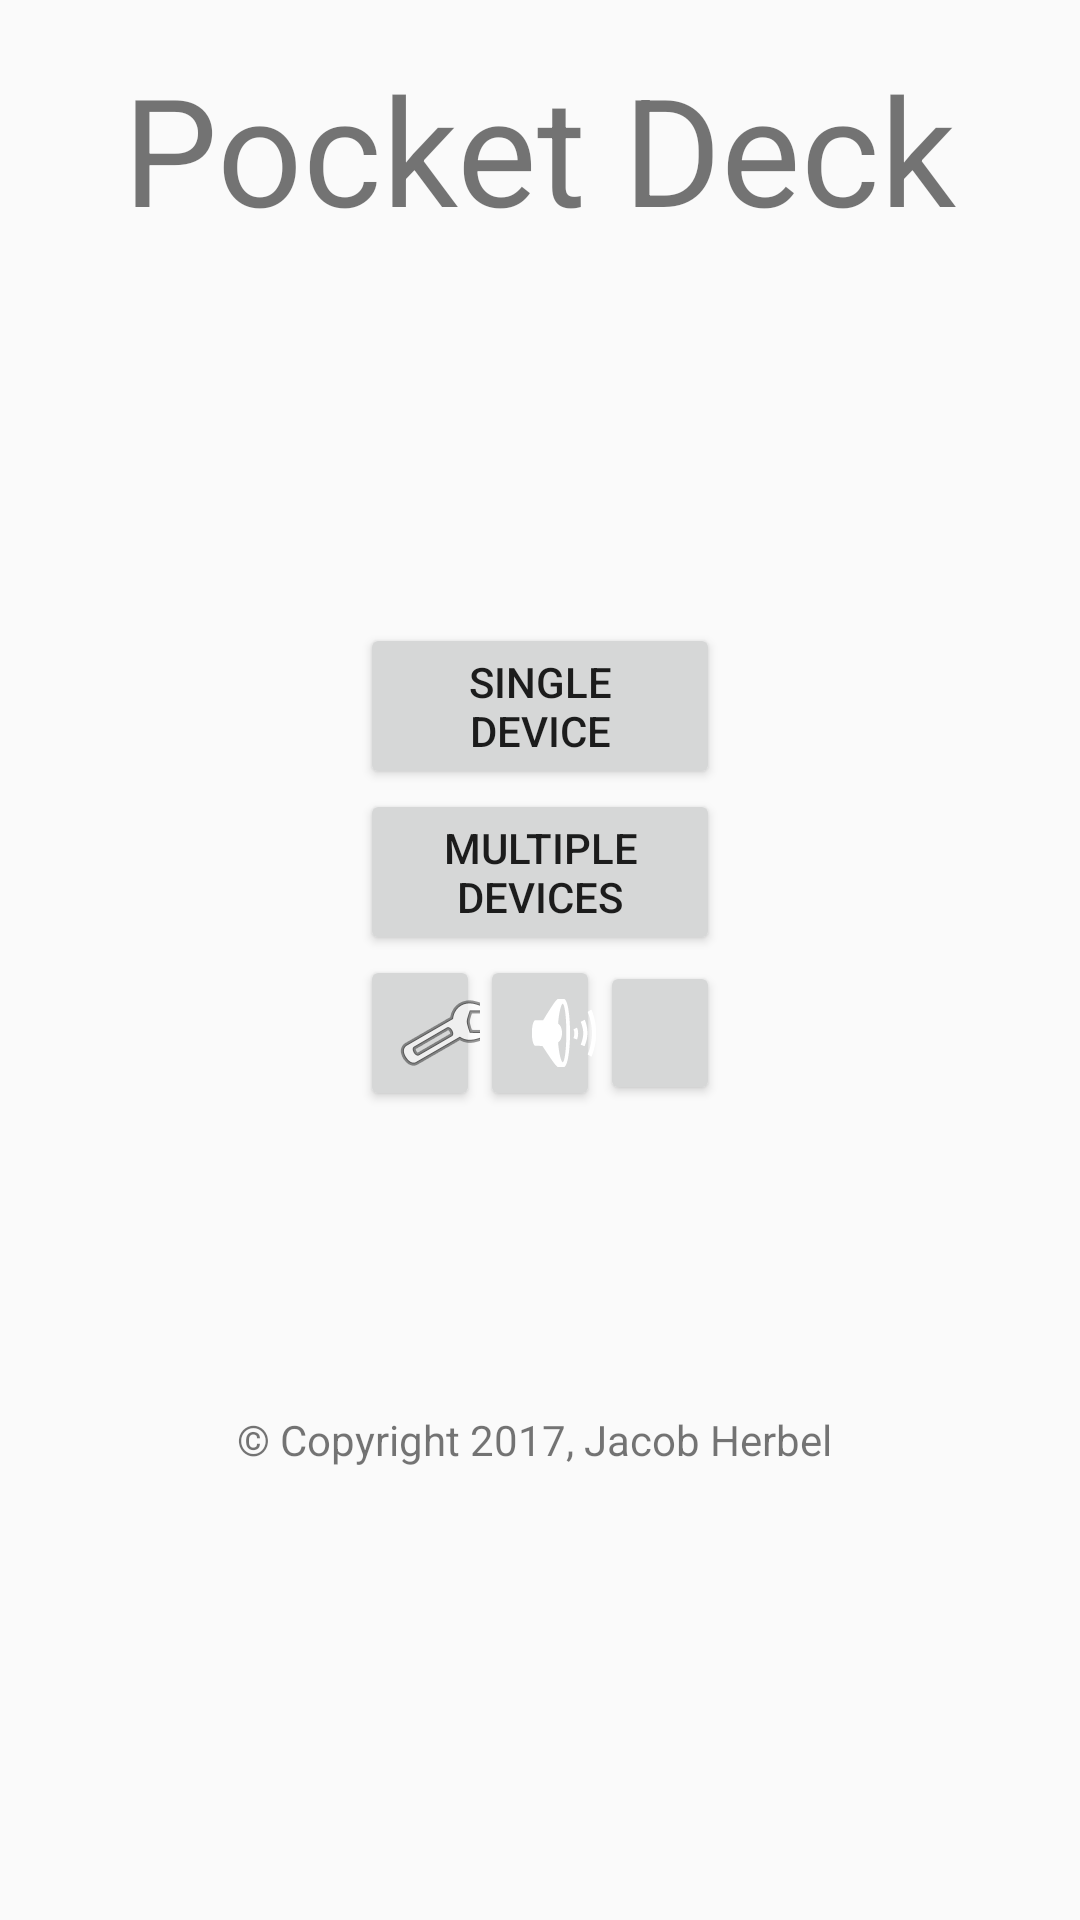

This screen was rendered from an Android layout file. Write that file and the resources it references.
<!-- AndroidManifest.xml: application theme AppTheme -->
<!-- res/layout/activity_main.xml -->
<?xml version="1.0" encoding="utf-8"?>
<LinearLayout xmlns:android="http://schemas.android.com/apk/res/android"
    xmlns:tools="http://schemas.android.com/tools"
    android:layout_width="match_parent"
    android:layout_height="match_parent"
    android:orientation="vertical"
    tools:context="com.jacobherbel.pocketdeck.MainActivity">

    <TextView
        android:layout_width="wrap_content"
        android:layout_height="wrap_content"
        android:layout_gravity="center"
        android:layout_marginTop="16dp"
        android:text="Pocket Deck"
        android:textSize="50sp"/>

    <ImageView
        android:layout_width="wrap_content"
        android:layout_height="wrap_content"
        android:layout_marginTop="50dp"
        android:src="@drawable/b2fh"
        android:layout_gravity="center"/>

    <ImageView
        android:layout_width="wrap_content"
        android:layout_height="wrap_content"
        android:src="@drawable/b2pb"
        android:layout_gravity="center"/>

    <ImageView
        android:layout_width="wrap_content"
        android:layout_height="wrap_content"
        android:src="@drawable/b2pb"
        android:layout_gravity="center"/>

    <ImageView
        android:layout_width="wrap_content"
        android:layout_height="wrap_content"
        android:src="@drawable/b2pb"
        android:layout_gravity="center"/>

    <ImageView
        android:layout_width="wrap_content"
        android:layout_height="wrap_content"
        android:src="@drawable/b2pb"
        android:layout_gravity="center"/>


    <LinearLayout
        android:layout_width="match_parent"
        android:layout_height="match_parent"
        android:orientation="vertical"
        android:layout_marginTop="75dp">

        <Button
            android:layout_width="match_parent"
            android:layout_height="wrap_content"
            android:layout_gravity="center"
            android:layout_marginLeft="120dp"
            android:layout_marginRight="120dp"
            android:text="Single Device"
            android:onClick="openSingleDeviceActivity"/>

        <Button
            android:layout_width="match_parent"
            android:layout_height="wrap_content"
            android:layout_gravity="center"
            android:layout_marginLeft="120dp"
            android:layout_marginRight="120dp"
            android:text="Multiple Devices" />

        <LinearLayout
            android:layout_width="match_parent"
            android:layout_height="wrap_content"
            android:orientation="horizontal"
            android:layout_marginLeft="120dp"
            android:layout_marginRight="120dp">

            <Button
                android:layout_width="0dp"
                android:layout_height="wrap_content"
                android:layout_weight="1"
                android:drawableLeft="@android:drawable/ic_menu_manage"/>

            <Button
                android:layout_width="0dp"
                android:layout_height="wrap_content"
                android:layout_weight="1"
                android:drawableLeft="@android:drawable/ic_lock_silent_mode_off"/>

            <Button
                android:layout_width="0dp"
                android:layout_height="wrap_content"
                android:layout_weight="1"/>

        </LinearLayout>

        <TextView
            android:layout_width="wrap_content"
            android:layout_gravity="center"
            android:layout_marginTop="100dp"
            android:layout_height="wrap_content"
            android:text="© Copyright 2017, Jacob Herbel "/>
    </LinearLayout>
</LinearLayout>
<!-- resources referenced by this layout -->
<resources>
  <style name="AppTheme" parent="Theme.AppCompat.Light.NoActionBar">
          
          <item name="colorPrimary">@color/colorPrimary</item>
          <item name="colorPrimaryDark">@color/colorPrimaryDark</item>
          <item name="colorAccent">@color/colorAccent</item>
          <item name="android:navigationBarColor">@color/black</item>
      </style>
  <color name="colorPrimary">#3F51B5</color>
  <color name="colorPrimaryDark">#303F9F</color>
  <color name="colorAccent">#FF4081</color>
  <color name="black">#000000</color>
</resources>
